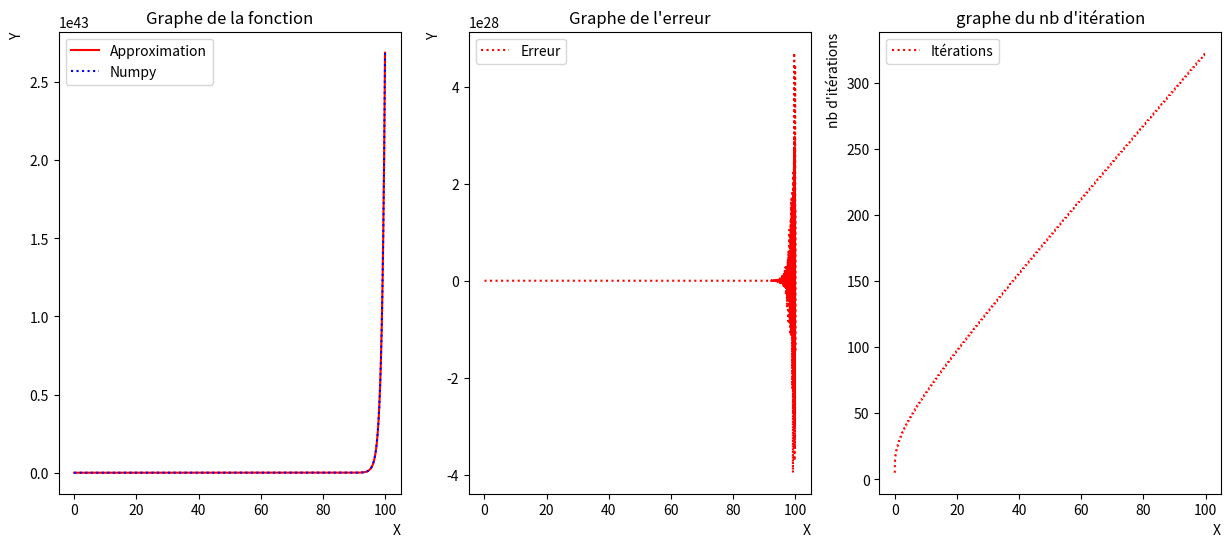

Generate this figure with matplotlib:
import matplotlib.pyplot as plt
import numpy as np

def arctan_precise_optimized(x, epsilon=1e-10):
    """
    Approximation optimisée de arctan(x) dans [-1, 1].
    Méthode de la Série de MacLaurin pour arctan(x)
    """
    if not -1 <= x <= 1:
        return (2*((x > 0) - 0.5))*(np.pi/2 )- arctan_precise_optimized(1/x, epsilon)
    
    term = x  # Premier terme
    result = term
    n = 1
    x2 = x * x  # Précalcul de x^2 pour éviter les puissances répétées
    
    while abs(term) > epsilon:
        term *= -x2  # Évite de recalculer x^(2n+1) en utilisant la puissance précédente
        result += term / (2*n + 1)
        n += 1
    
    return result





def reduce_angle(x):
    """
    Réduction de l'angle dans l'intervalle [-pi, pi].
    """
    x = x % (2 * np.pi)  # Réduction à [0, 2*pi]
    if x > np.pi:  # Réduction à [-pi, pi]
        x -= 2 * np.pi
    return x

def sin_optimized(x, epsilon=1e-10):
    """
    Calcul optimisé de sin(x) avec réduction des calculs intermédiaires.
    """
    x = reduce_angle(x)
    term = x  # Premier terme
    result = term
    n = 1
    x2 = x * x  # Précalcul de x^2
    while abs(term) > epsilon:
        term *= -x2 / ((2 * n) * (2 * n + 1))  # Utilisation de la puissance précédente et de la factorielle
        result += term
        n += 1
    return result

def cos_optimized(x, epsilon=1e-10):
    """
    Calcul optimisé de cos(x) avec réduction des calculs intermédiaires.
    """
    x = reduce_angle(x)
    term = 1  # Premier terme
    result = term
    n = 1
    x2 = x * x  # Précalcul de x^2
    while abs(term) > epsilon:
        term *= -x2 / ((2 * n - 1) * (2 * n))  # Utilisation de la puissance précédente et de la factorielle
        result += term
        n += 1
    return result




def sin_chebyshev(x):
    """
    Approximation rapide de sin(x) pour x dans [-pi, pi] à l'aide de polynômes.
    """
    x = reduce_angle(x)
    if abs(x) > np.pi / 4:
        # Réduction supplémentaire pour la précision
        return np.copysign(np.sqrt(1 - cos_chebyshev(x)**2), x)
    # Approximation polynomiale
    return x - (x**3) / 6 + (x**5) / 120

def cos_chebyshev(x):
    """
    Approximation rapide de cos(x) pour x dans [-pi, pi] à l'aide de polynômes.
    """
    x = reduce_angle(x)
    if abs(x) > np.pi / 4:
        # Réduction supplémentaire pour la précision
        return sin_chebyshev(np.pi / 2 - abs(x))
    # Approximation polynomiale
    return 1 - (x**2) / 2 + (x**4) / 24



def asin_optimized(x) :
    if abs(x) != 1:
        x -= int(x)
    elif x == 1:
        return np.pi / 2
    else:
        return -np.pi / 2
        
    
    term = x
    result = term
    x2 = x * x
    n = 1
    
    while abs(term) > 1e-15:
        term *= x2 * ((2*n - 1) * (2*n)) / (4*n*n)
        result += term / (2*n + 1)
        n += 1
    return result

def acos(x) :
    return np.pi/2 - asin_optimized(x)


def exp(x) :
    if x < 0:
        return 1/exp(-x)

    term = 1
    result = term
    n = 1
    while abs(term) > 1e-25:
        term *= x/n
        result += term
        n += 1 
    return result, n

    
def sqrt_test(x):
    if x < 0:
        raise ValueError("racine negative")
    if x == 0:
        return 0, 0
    g = x/2
    it = 0

    while it < 10 and abs(g * g - x) > 1e-15:
        g = (g + x /g) / 2
        it = it+1
    return g, it


def ln_test(x) : 
    if x <= 0:
        raise ValueError(f"ln({x}) = is undefined")
    #initialisation
    y = x if x > 1 else 1

    it = 0
    while it < 20 and abs(exp(y) - x) > 1e-15:
        y = y - (exp(y) - x) / exp(y)
        it += 1
        print(f"y = {y}\t\tx = {x}")
    return y, it



k = 5000
limit = 100
X = np.linspace(0.0000001, limit, 10000)
Real = np.exp(X)


Approx1 = []
Approx2 = []

Error1 = []
Error2 = []

Iterations1 = []

for i in range(len(X)):
    res1, it1 = exp(X[i])

    Approx1.append(res1)
    Approx2.append(sin_chebyshev(X[i]))

    Error1.append(Real[i] - Approx1[i])
    Error2.append(Real[i] - Approx2[i])

    Iterations1.append(it1)


# tracé des fonctions
plt.figure(1, figsize=(15,6))


plt.subplot(1, 3, 1)
plt.plot(X, Approx1, '-', color='r', label='Approximation')
#plt.plot(X, Approx2, '-', color='g', label='Tchebichev')
plt.plot(X, Real, ':', color='b', label='Numpy')
plt.legend()
plt.xlabel('X', loc='right')
plt.ylabel('Y', loc='top')
plt.title("Graphe de la fonction")




# tracé des fonctions erreurs
plt.subplot(1, 3, 2)
plt.plot(X, Error1, ':', color='r', label='Erreur')
#plt.plot(X, Error2, '-', color='g', label='Tchebichev')
plt.legend()
plt.xlabel('X', loc='right')
plt.ylabel('Y', loc='top')
plt.title("Graphe de l'erreur")

# tracé du nombre d'itération
plt.subplot(1, 3, 3)
plt.plot(X, Iterations1, ':', color='r', label='Itérations')
#plt.plot(X, iterations2, ':', color='g', label='Tchebichev')
plt.legend()
plt.title("graphe du nb d'itération")
plt.xlabel('X', loc='right')
plt.ylabel("nb d'itérations", loc='top')


plt.show()
